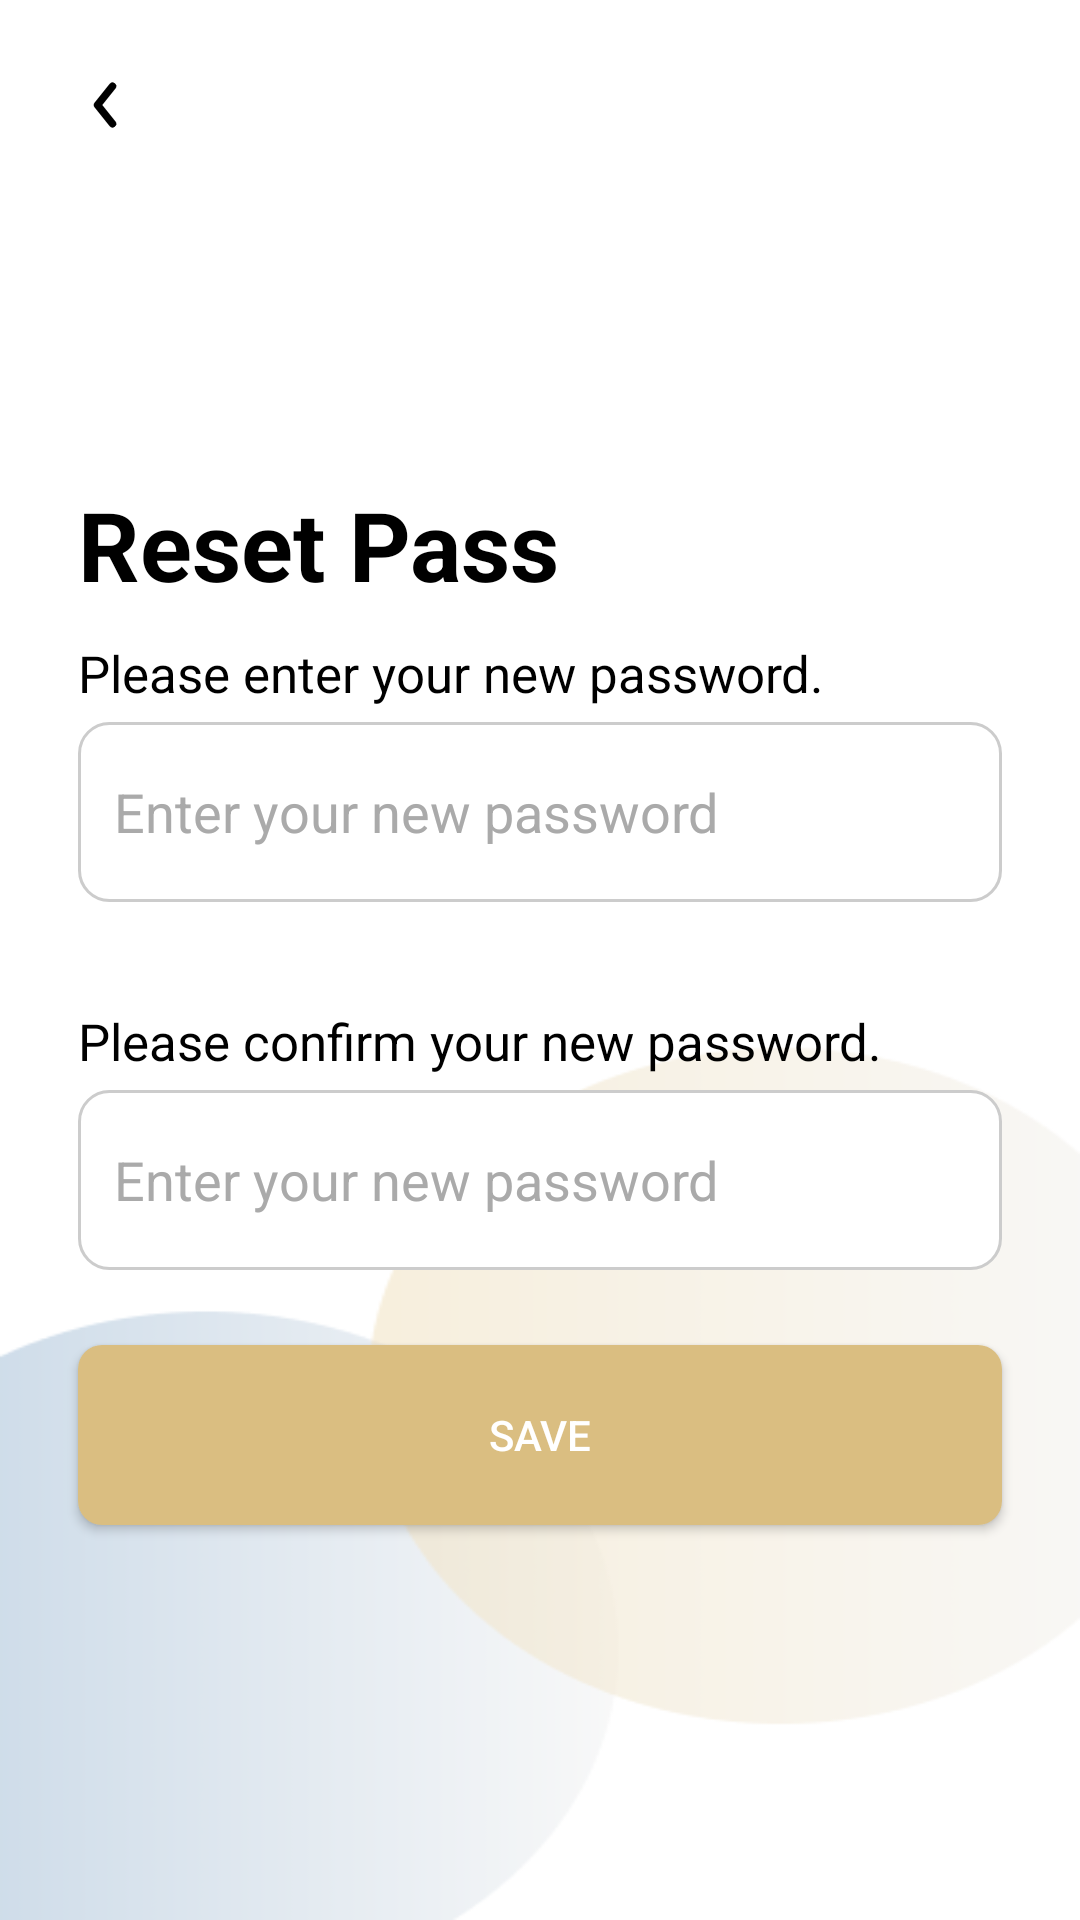

Produce the Android XML layout that renders to this screen, including the resource entries it uses.
<!-- AndroidManifest.xml: application theme Theme.PBO -->
<!-- res/layout/activity_reset_pass.xml -->
<?xml version="1.0" encoding="utf-8"?>
<RelativeLayout xmlns:android="http://schemas.android.com/apk/res/android"
    xmlns:app="http://schemas.android.com/apk/res-auto"
    xmlns:tools="http://schemas.android.com/tools"
    android:id="@+id/main"
    android:layout_width="match_parent"
    android:layout_height="match_parent"
    android:background="@drawable/background_desain"
    tools:context=".zaky.ResetPass">

    <ImageView
        android:layout_width="match_parent"
        android:layout_height="match_parent"
        android:src="@drawable/log_in"
        android:scaleType="fitXY"
        android:adjustViewBounds="true" />

    <ImageView
        android:id="@+id/btnBack"
        android:layout_width="30dp"
        android:layout_height="30dp"
        android:src="@drawable/ic_back_arrow"
        android:layout_margin="20dp"
        android:layout_alignParentStart="true"
        android:layout_alignParentTop="true"
        android:contentDescription="Back Button" />

    <TextView
        android:id="@+id/btnReset"
        android:layout_width="wrap_content"
        android:layout_height="wrap_content"
        android:text="Reset Pass"
        android:textStyle="bold"
        android:textSize="32sp"
        android:layout_marginTop="160dp"
        android:layout_marginStart="26dp"
        android:textColor="@color/black"
        android:layout_alignParentStart="true" />

    <TextView
        android:id="@+id/enterpass"
        android:layout_width="wrap_content"
        android:layout_height="wrap_content"
        android:layout_below="@id/btnReset"
        android:layout_marginStart="26dp"
        android:layout_marginEnd="35dp"
        android:layout_marginTop="10dp"
        android:text="Please enter your new password."
        android:textColor="@color/black"
        android:textSize="17sp"
        />

    <EditText
        android:id="@+id/inputEmail"
        android:layout_width="360dp"
        android:layout_height="60dp"
        android:layout_below="@id/enterpass"
        android:layout_centerHorizontal="true"
        android:layout_marginHorizontal="26dp"
        android:layout_marginTop="5dp"
        android:background="@drawable/edittext_background"
        android:textColorHint="#AAAAAA"
        android:textColor="@color/black"
        android:padding="12dp"
        android:inputType="textPassword"
        android:hint="Enter your new password"
        />

    <TextView
        android:id="@+id/tvEmailError"
        android:layout_width="match_parent"
        android:layout_height="wrap_content"
        android:layout_below="@id/inputEmail"
        android:layout_marginStart="35dp"
        android:layout_marginEnd="35dp"
        android:layout_marginTop="4dp"
        android:text="Please enter your new password."
        android:textColor="@color/red"
        android:textSize="12sp"
        android:visibility="gone"
        />

    <TextView
        android:id="@+id/tvEmailMust"
        android:layout_width="match_parent"
        android:layout_height="wrap_content"
        android:layout_below="@id/inputEmail"
        android:layout_marginStart="35dp"
        android:layout_marginEnd="35dp"
        android:layout_marginTop="4dp"
        android:text="Password must contain 7 letters and 1 number."
        android:textColor="@color/red"
        android:textSize="12sp"
        android:visibility="gone"
        />

    <TextView
        android:id="@+id/confirmPass"
        android:layout_width="wrap_content"
        android:layout_height="wrap_content"
        android:layout_below="@+id/inputEmail"
        android:layout_marginTop="35dp"
        android:layout_marginStart="26dp"
        android:layout_marginEnd="35dp"
        android:text="Please confirm your new password."
        android:textSize="17sp"
        android:textColor="@color/black"
        />

    <EditText
        android:id="@+id/newConfirm"
        android:layout_width="360dp"
        android:layout_height="60dp"
        android:layout_below="@id/confirmPass"
        android:layout_marginTop="5dp"
        android:layout_centerHorizontal="true"
        android:layout_marginHorizontal="26dp"
        android:background="@drawable/edittext_background"
        android:inputType="textPassword"
        android:padding="12dp"
        android:textColor="@color/black"
        android:hint="Enter your new password"
        android:textColorHint="#AAAAAA"
        />

    <TextView
        android:id="@+id/confirmNewPass"
        android:layout_width="match_parent"
        android:layout_height="wrap_content"
        android:layout_below="@id/newConfirm"
        android:layout_marginStart="35dp"
        android:layout_marginEnd="35dp"
        android:layout_marginTop="4dp"
        android:text="Please enter your new password"
        android:textColor="@color/red"
        android:textSize="12sp"
        android:visibility="gone"
        />

    <TextView
        android:id="@+id/incorrectNewPass"
        android:layout_width="match_parent"
        android:layout_height="wrap_content"
        android:layout_below="@id/newConfirm"
        android:layout_marginStart="35dp"
        android:layout_marginEnd="35dp"
        android:layout_marginTop="4dp"
        android:text="Incorrect new password, please try again."
        android:textColor="@color/red"
        android:textSize="12sp"
        android:visibility="gone"
        />

    <Button
        android:id="@+id/btnSave"
        android:layout_width="360dp"
        android:layout_height="60dp"
        android:layout_below="@+id/confirmNewPass"
        android:layout_centerHorizontal="true"
        android:layout_marginTop="25dp"
        android:layout_marginHorizontal="26dp"
        android:text="Save"
        android:textColor="#FFFFFF"
        android:background="@drawable/button_filled"
        />

</RelativeLayout>
<!-- resources referenced by this layout -->
<resources>
  <color name="black">#FF000000</color>
  <color name="red">#DA8181</color>
  <!-- drawable background_desain (drawable) -->
  <?xml version="1.0" encoding="utf-8"?>
  <layer-list xmlns:android="http://schemas.android.com/apk/res/android">
      
      <item>
          <shape android:shape="rectangle">
              <solid android:color="#FFFFFF" />
          </shape>
      </item>
  
      
  
  </layer-list>
  <!-- drawable button_filled (drawable) -->
  <?xml version="1.0" encoding="utf-8"?>
  <shape xmlns:android="http://schemas.android.com/apk/res/android" android:shape="rectangle">
      <solid android:color="@color/brown"/>
      <corners android:radius="8dp"/>
  </shape>
  <!-- drawable edittext_background (drawable) -->
  <?xml version="1.0" encoding="utf-8"?>
  <shape xmlns:android="http://schemas.android.com/apk/res/android"
      android:shape="rectangle">
      <solid android:color="#FFFFFF"/>
      <stroke android:width="1dp" android:color="#CCCCCC"/>
      <corners android:radius="10dp"/>
  </shape>
  <!-- drawable ic_back_arrow (drawable) -->
  <?xml version="1.0" encoding="utf-8"?>
  <vector xmlns:android="http://schemas.android.com/apk/res/android"
      android:width="45dp"
      android:height="45dp"
      android:viewportWidth="24"
      android:viewportHeight="24">
  
      <path
          android:strokeColor="#000000"
          android:strokeWidth="2"
          android:strokeLineCap="round"
          android:strokeLineJoin="round"
          android:fillColor="@android:color/transparent"
          android:pathData="M14,7 L10,12 L14,17" />
  </vector>
  <!-- drawable log_in: png bitmap (drawable, 10720 bytes) -->
  <style name="Theme.PBO" parent="Theme.MaterialComponents.DayNight.NoActionBar">
          
          <item name="colorPrimary">#DABE81</item>
          <item name="colorPrimaryVariant">#DA8181</item>
          <item name="colorOnPrimary">@android:color/white</item>
          <item name="colorOnError">@color/red</item>
  
          
          <item name="materialButtonStyle">@style/Widget.App.Button.NoTint</item>
  
  
          
          <item name="android:forceDarkAllowed">false</item>
  
          
          <item name="android:textColor">#000000</item>
  
  
      </style>
  <color name="brown">#DABE81</color>
  <style name="Widget.App.Button.NoTint" parent="Widget.MaterialComponents.Button">
          <item name="backgroundTint">@null</item>
          <item name="android:backgroundTint">@null</item>
      </style>
</resources>
